Dataset: Dataset_flat (GitHub, kentnguyenlatoi/trash-ai-web). Classes: e-waste, food waste, leaf waste, metal cans, paper waste, plastic bags, plastic bottles, wood waste.

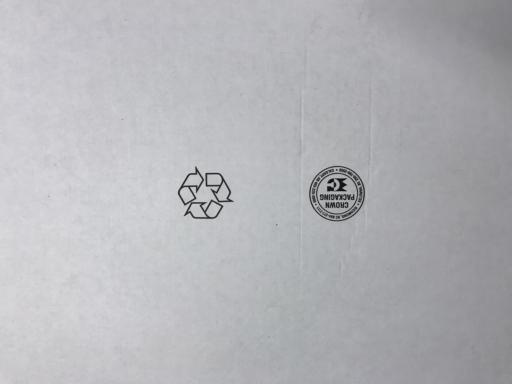
Label: paper waste

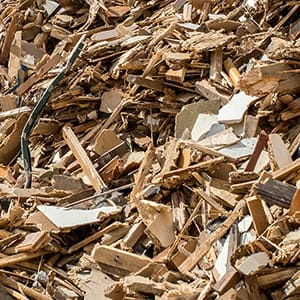
Label: wood waste

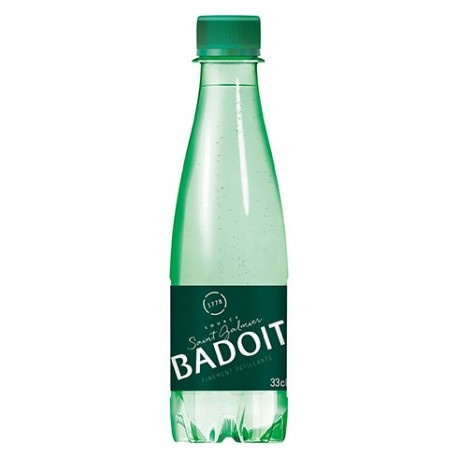
Label: plastic bottles

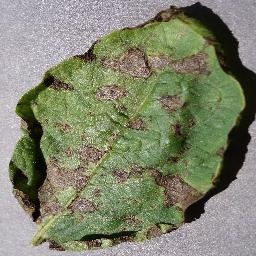
Label: leaf waste

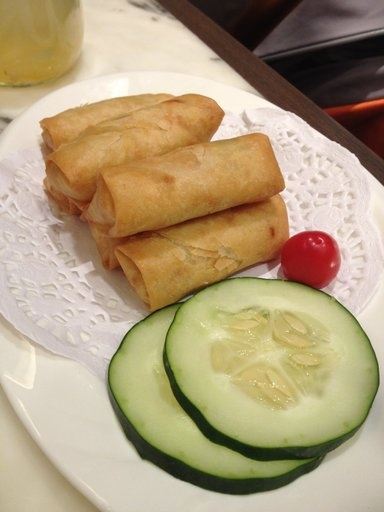
Label: food waste

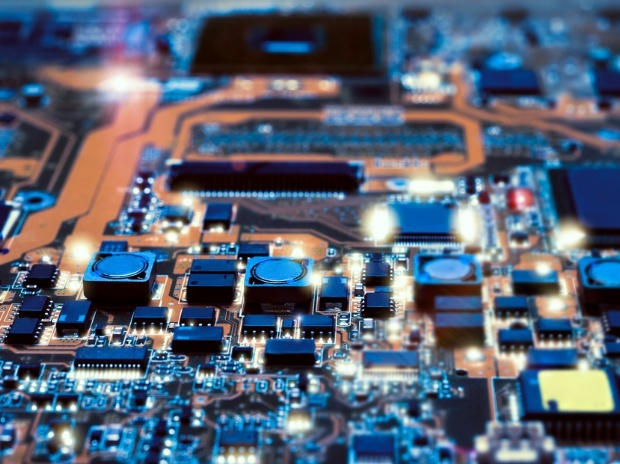
Label: e-waste
